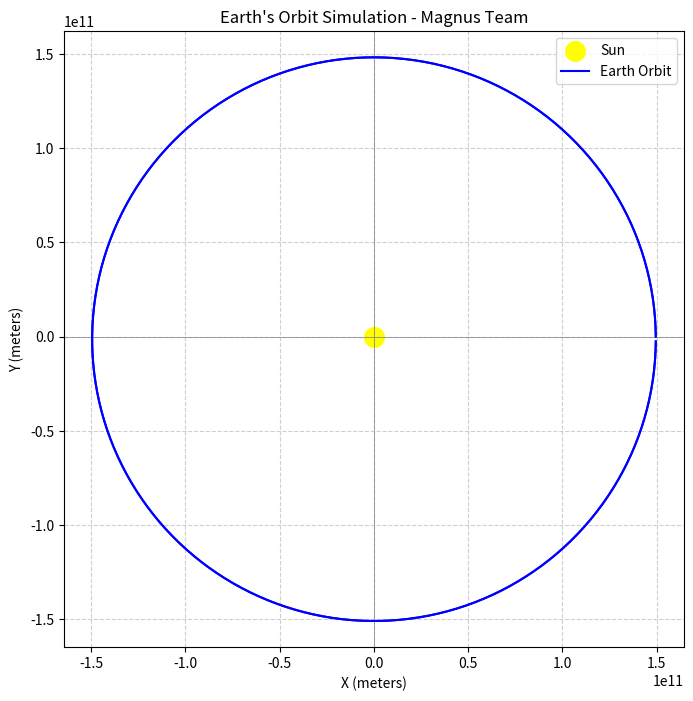

Reproduce this figure in Python. (Note: this script raises an exception after producing the figure.)
import numpy as np 
import matplotlib.pyplot as plt
G = 6.67430e-11   # gravitational constant
mass_sun = 1.989e30
mass_earth = 5.972e24
# فاصله زمین تا خورشید (متر)
distance_au = 1.496e11 

# سرعت مداری زمین (متر بر ثانیه - حدود ۳۰ کیلومتر بر ثانیه)
v_orbital = 29780 

# موقعیت و سرعت اولیه زمین (بردار)
pos_earth = np.array([distance_au, 0.0])
vel_earth = np.array([0.0, v_orbital])

# مشخصات مریخ
mass_mars = 0.64171e24
dist_mars_au = 1.524 * 1.496e11 # فاصله مریخ تا خورشید
v_orbital_mars = 24070 # سرعت مداری مریخ (متر بر ثانیه)

pos_mars = np.array([dist_mars_au, 0.0])
vel_mars = np.array([0.0, v_orbital_mars])

# لیست برای ذخیره مسیر مریخ
mars_coords = []

# موقعیت و سرعت اولیه خورشید
pos_sun = np.array([0.0, 0.0])
vel_sun = np.array([0.0, 0.0])
def get_accelerations(pos_e, pos_s):
    # ۱. محاسبه بردار فاصله بین زمین و خورشید
    r_vector = pos_s - pos_e
    
    # ۲. محاسبه اندازه فاصله (اعداد فیثاغورثی)
    distance = np.linalg.norm(r_vector)
    
    # ۳. محاسبه اندازه شتاب گرانش
    acc_magnitude = G * mass_sun / (distance**2)
    
    # ۴. تبدیل شتاب به بردار (در جهت خورشید)
    acc_vector = acc_magnitude * (r_vector / distance)
    
    return acc_vector
dt = 24 * 3600  # هر گام زمانی رو یک روز (به ثانیه) در نظر می‌گیریم
total_steps = 365 # شبیه سازی برای یک سال

# لیست‌هایی برای ذخیره مسیر که بتونیم بعدا رسمشون کنیم
earth_coords = []
for i in range(total_steps):
    # ذخیره موقعیت فعلی زمین
    earth_coords.append(pos_earth.copy())
    mars_coords.append(pos_mars.copy())    
    # الف) محاسبه شتاب فعلی
    acc_e = get_accelerations(pos_earth, pos_sun)
    
    # ب) به‌روزرسانی سرعت (v = v + a*dt)
    vel_earth = vel_earth + acc_e * dt
    
    # ج) به‌روزرسانی مکان (x = x + v*dt)
    pos_earth = pos_earth + vel_earth * dt
# تبدیل لیست مختصات به یک آرایه برای کار راحت‌تر
    # محاسبات مریخ (این رو اضافه کن)
    acc_m = get_accelerations(pos_mars, pos_sun)
    vel_mars = vel_mars + acc_m * dt
    pos_mars = pos_mars + vel_mars * dt
earth_coords = np.array(earth_coords)


# ساخت شکل نمودار
plt.figure(figsize=(8, 8))

# رسم خورشید در مرکز (یک نقطه زرد بزرگ)
plt.scatter(0, 0, color='yellow', s=200, label='Sun')

# رسم مسیر حرکت زمین
plt.plot(earth_coords[:, 0], earth_coords[:, 1], color='blue', label='Earth Orbit')

# اضافه کردن جزئیات به نمودار
plt.axhline(0, color='grey', lw=0.5)
plt.axvline(0, color='grey', lw=0.5)
plt.title("Earth's Orbit Simulation - Magnus Team")
plt.xlabel("X (meters)")
plt.ylabel("Y (meters)")
plt.legend()
plt.axis('equal') # این خط خیلی مهمه تا دایره، بیضی دیده نشه!
plt.grid(True, linestyle='--', alpha=0.6)
plt.plot(earth_coords[:, 0], earth_coords[:, 1], color='blue', label='Earth')
plt.plot(mars_coords[:, 0], mars_coords[:, 1], color='red', label='Mars') # اضافه کن


# نمایش نهایی
plt.show()
